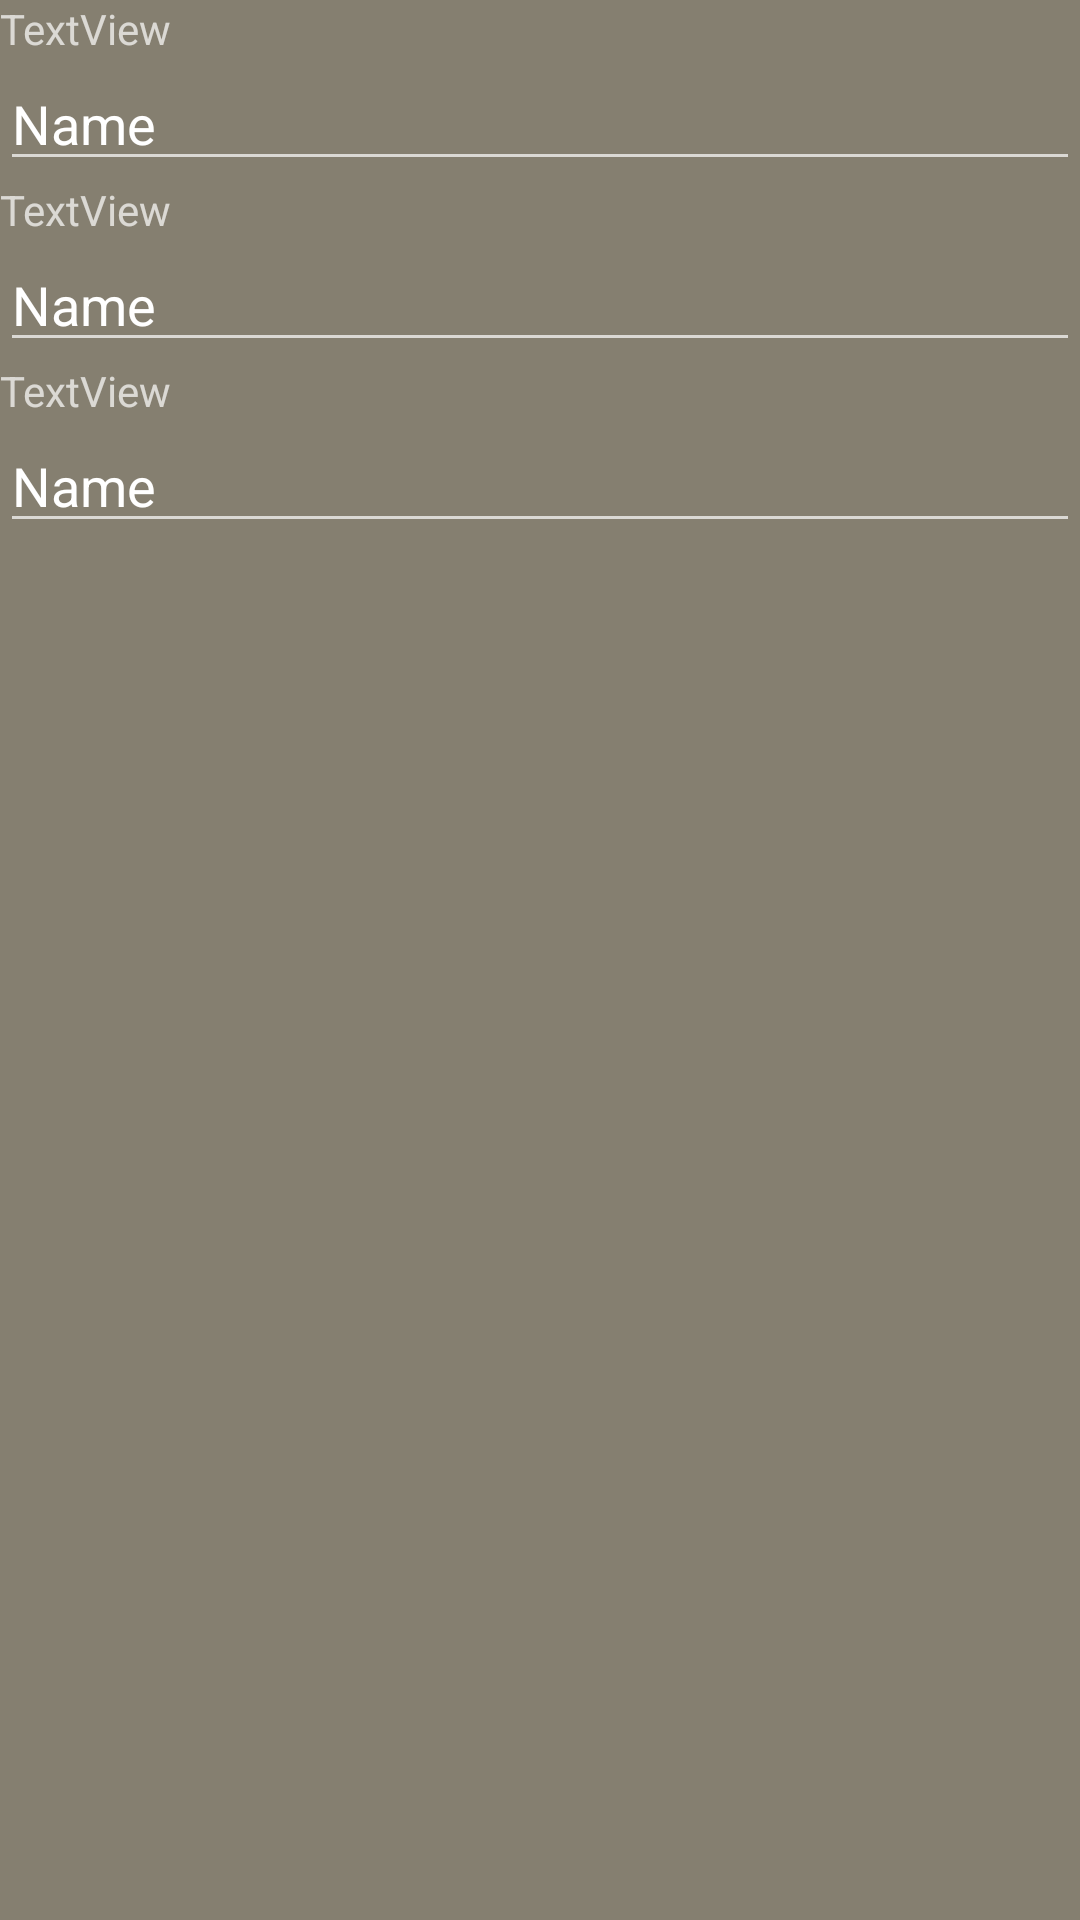

Reconstruct the res/layout file that produces this screen, plus the resources it refers to.
<!-- AndroidManifest.xml: application theme AppTheme -->
<!-- res/layout/fragment_goals.xml -->
<LinearLayout xmlns:android="http://schemas.android.com/apk/res/android"
    xmlns:tools="http://schemas.android.com/tools"
    android:layout_width="match_parent"
    android:layout_height="match_parent"
    android:orientation="vertical"
    tools:context="layout.goalsFragment">

    

    <LinearLayout
        android:layout_width="match_parent"
        android:layout_height="wrap_content"
        android:orientation="vertical">

        <TextView
            android:id="@+id/textView3"
            android:layout_width="match_parent"
            android:layout_height="wrap_content"
            android:text="TextView" />

        <EditText
            android:id="@+id/editText"
            android:layout_width="match_parent"
            android:layout_height="wrap_content"
            android:ems="10"
            android:inputType="textPersonName"
            android:text="Name" />
    </LinearLayout>

    <LinearLayout
        android:layout_width="match_parent"
        android:layout_height="wrap_content"
        android:orientation="vertical">

        <TextView
            android:id="@+id/textView4"
            android:layout_width="match_parent"
            android:layout_height="wrap_content"
            android:text="TextView" />

        <EditText
            android:id="@+id/editText2"
            android:layout_width="match_parent"
            android:layout_height="wrap_content"
            android:ems="10"
            android:inputType="textPersonName"
            android:text="Name" />
    </LinearLayout>

    <LinearLayout
        android:layout_width="match_parent"
        android:layout_height="wrap_content"
        android:orientation="vertical">

        <TextView
            android:id="@+id/textView5"
            android:layout_width="match_parent"
            android:layout_height="wrap_content"
            android:text="TextView" />

        <EditText
            android:id="@+id/editText3"
            android:layout_width="match_parent"
            android:layout_height="wrap_content"
            android:ems="10"
            android:inputType="textPersonName"
            android:text="Name" />
    </LinearLayout>

</LinearLayout>
<!-- resources referenced by this layout -->
<resources>
  <style name="AppTheme" parent="Theme.AppCompat.NoActionBar">
  
          
          <item name="colorPrimary">@color/colorPrimary</item>
          <item name="colorPrimaryDark">@color/colorPrimaryDark</item>
          <item name="colorAccent">@color/colorAccent</item>
          <item name="android:colorBackground">@color/colorBackground</item>
  
          
          <item name="android:spinnerItemStyle">
              @style/spinnerItemStyle
          </item>
  
          
          <item name="android:spinnerDropDownItemStyle">
              @style/spinnerDropDownItemStyle
          </item>
  
      </style>
  <color name="colorPrimary">#094913</color>
  <color name="colorPrimaryDark">#0e3406</color>
  <color name="colorAccent">#c35903</color>
  <color name="colorBackground">#857f70</color>
  <style name="spinnerItemStyle">
          <item name="android:padding">10dp</item>
          <item name="android:textSize">26sp</item>
          <item name="android:textColor">#FFFFFF</item>
      </style>
  <style name="spinnerDropDownItemStyle">
          <item name="android:padding">20dp</item>
          <item name="android:textSize">18sp</item>
          <item name="android:textColor">#FFFFFF</item>
      </style>
</resources>
